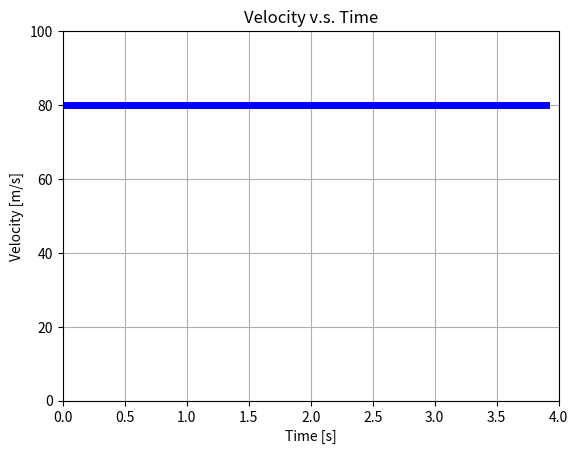
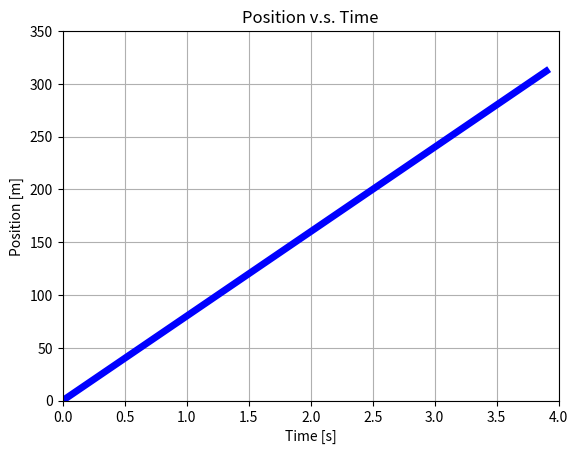

These figures' Python source, in order:
import numpy as np
import matplotlib.pyplot as plt

lower = 0
upper = 4

t = np.arange(lower, upper, 0.1)
v = 80 * np.ones(len(t), )
x = v * t

fig, ax = plt.subplots()
plt.plot(t, v, 'b', label='2.', linewidth=5)
plt.xlim((0, 4))
plt.ylim((0, 100))
plt.title('Velocity v.s. Time')
plt.xlabel("Time [s]")
plt.ylabel("Velocity [m/s]")
plt.grid(True)
plt.savefig('1.png')

fig, ax = plt.subplots()
plt.plot(t, x, 'b', label='2.', linewidth=5)
plt.xlim((0, 4))
plt.ylim((0, 350))
plt.title('Position v.s. Time')
plt.xlabel("Time [s]")
plt.ylabel("Position [m]")
plt.grid(True)
plt.savefig('2.png')